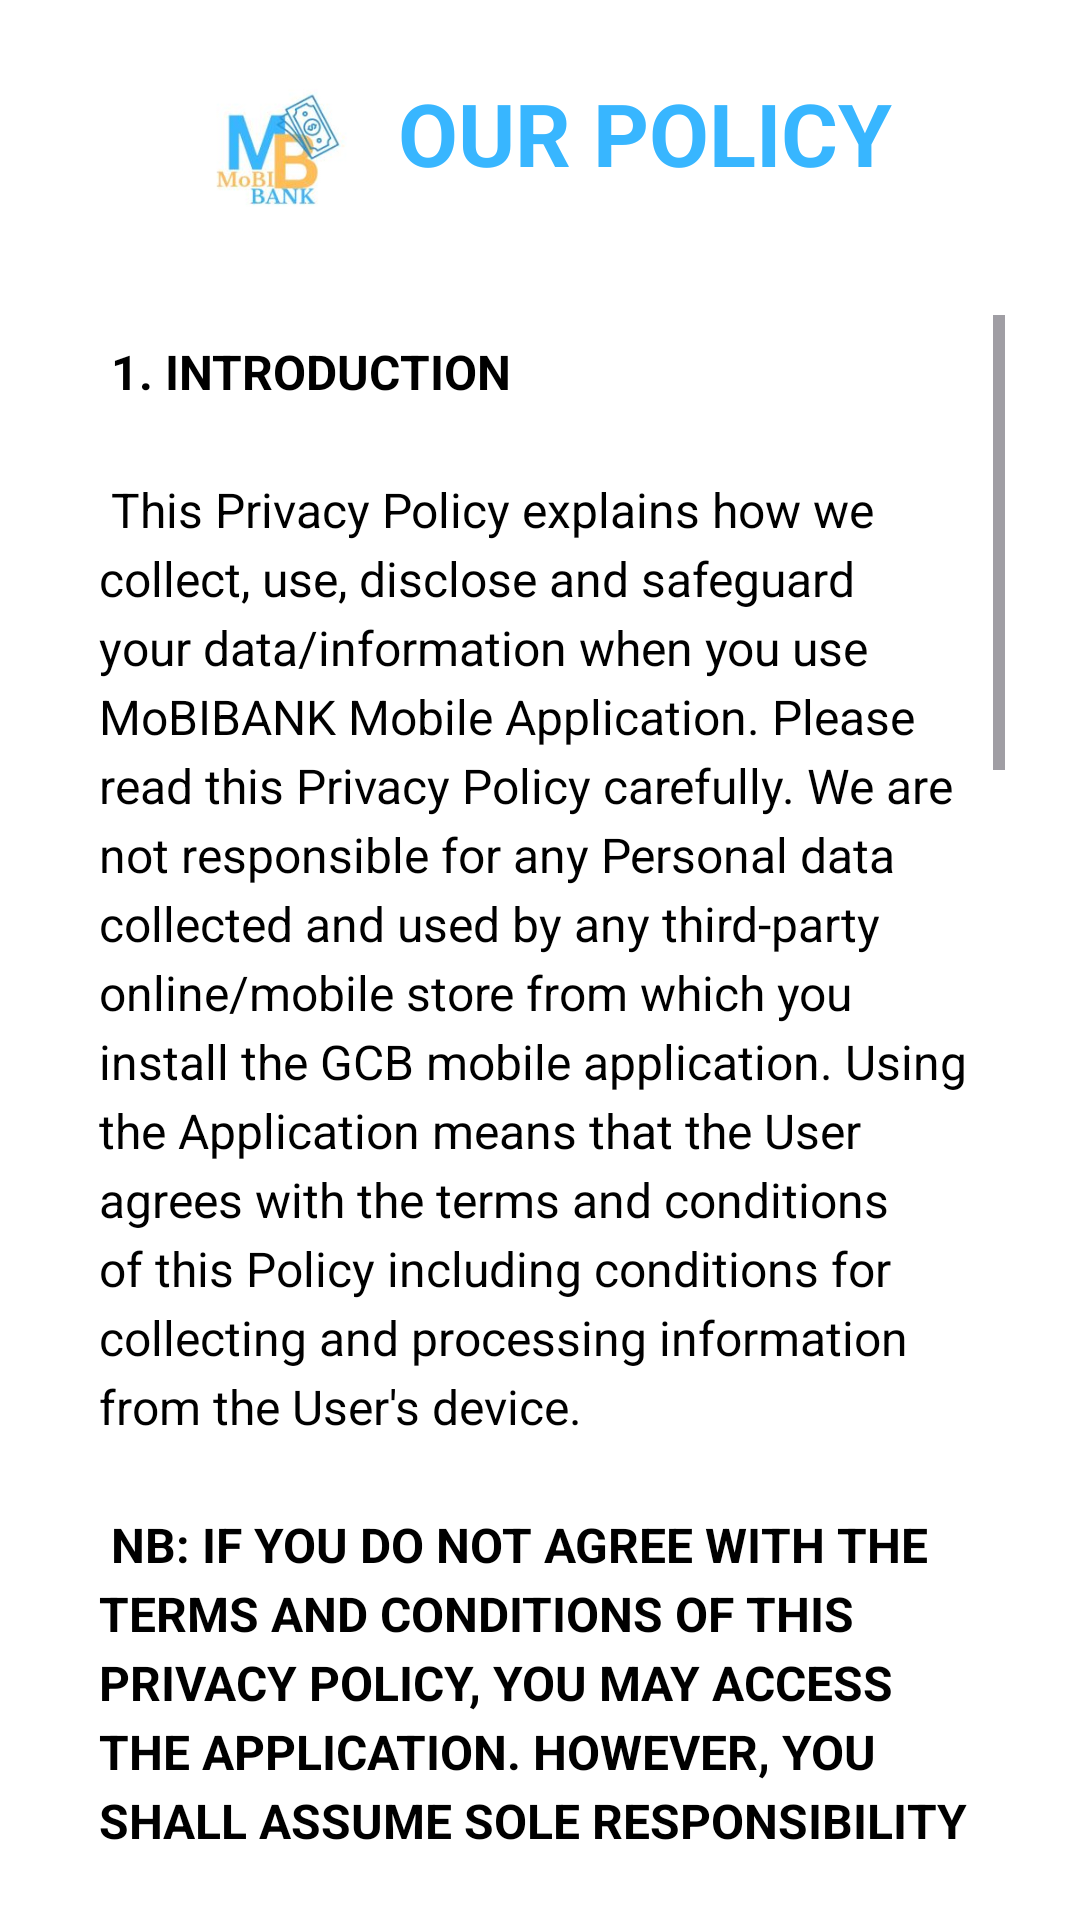

This screen was rendered from an Android layout file. Write that file and the resources it references.
<!-- AndroidManifest.xml: application theme Theme.MoBIBANK -->
<!-- res/layout/activity_policy.xml -->
<?xml version="1.0" encoding="utf-8"?>
<RelativeLayout xmlns:android="http://schemas.android.com/apk/res/android"
    android:layout_width="match_parent"
    android:layout_height="match_parent"
    android:padding="25dp"
    android:id="@+id/main"
    android:background="@color/white">

    
    <LinearLayout
        android:id="@+id/logoTitleLayout"
        android:layout_width="wrap_content"
        android:layout_height="wrap_content"

        android:orientation="horizontal"
        android:layout_centerHorizontal="true"
        android:layout_marginBottom="20dp">

        
        <ImageView
            android:id="@+id/bankLogo"
            android:layout_width="60dp"
            android:layout_height="60dp"
            android:src="@drawable/logothrough"
            android:layout_marginEnd="10dp"
            android:contentDescription="Bank Logo" />

        
        <TextView
            android:id="@+id/policiesTitle"
            android:layout_width="wrap_content"
            android:layout_height="wrap_content"
            android:text="OUR POLICY"
            android:textSize="29sp"
            android:textStyle="bold"
            android:textAlignment="center"
            android:textColor="@color/newskyblue" />
    </LinearLayout>

    
     <ScrollView
        android:id="@+id/scrollViewPolicies"
        android:layout_width="match_parent"
        android:layout_height="match_parent"
        android:layout_below="@id/logoTitleLayout">

        <LinearLayout
            android:layout_width="match_parent"
            android:layout_height="wrap_content"
            android:orientation="vertical">

            
            <TextView
                android:id="@+id/policiesContent"
                android:layout_width="match_parent"
                android:layout_height="wrap_content"
                android:text="@string/bank_policies"
                android:textSize="16sp"
                android:lineSpacingExtra="4dp"
                android:padding="8dp"
                android:textColor="@color/black" />

        </LinearLayout>
    </ScrollView>

</RelativeLayout>
<!-- resources referenced by this layout -->
<resources>
  <color name="black">#FF000000</color>
  <color name="newskyblue">#38b6ff</color>
  <color name="white">#FFFFFFFF</color>
  <!-- drawable logothrough: jpg bitmap (drawable, 5617 bytes) -->
  <string name="bank_policies">
         <b> 1. INTRODUCTION</b>
          \n\n
  
  This Privacy Policy explains how we collect, use, disclose and safeguard your data/information when you use MoBIBANK Mobile Application. Please read this Privacy Policy carefully.
  
  We are not responsible for any Personal data collected and used by any third-party online/mobile store from which you install the GCB mobile application.
  
  Using the Application means that the User agrees with the terms and conditions of this Policy including conditions for collecting and processing information from the User's device.
  \n\n
  
  
  <b>NB: IF YOU DO NOT AGREE WITH THE TERMS AND CONDITIONS OF THIS PRIVACY POLICY, YOU MAY ACCESS THE APPLICATION. HOWEVER, YOU SHALL ASSUME SOLE RESPONSIBILITY FOR ANY RISK AND FINANCIAL LOSS WHICH MAY BE OCCASIONED TO YOU AS A RESULT OF ANY FRAUDULENT ACTIVITY ON YOUR ACCOUNT.</b>
  
  \n\n
  <b>2. DEFINTIONS</b>
          \n\n
  
  <b>“Act 843”</b> means the Data Protection Act, 2012
  \n\n
  
  <b>“Affiliate” </b>means any entity or person that directly or indirectly, through one or more intermediaries, controls or is controlled by, or is under common control, with the person specified.
  \n\n
  <b>“App”</b> or” Application” means GCB Mobile Application.
   \n\n
  
  <b>“Last updated”</b> means the last date on which this Policy was revised.
  \n\n
  <b>“Personal data/information”</b> means any information relating to an identified or identifiable natural person An identifiable natural person is one who can be identified, directly or indirectly, in particular by reference to an identifier such as name, date of birth, phone number, an identification number, IP address, geolocation, location data, an online identifier or to one or more factors specific to the physical, physiological, genetic, mental, economic, cultural or social identity of that natural living person.
  \n\n
  <b>“Services”</b> means the services provided by MoBIBank PLC to customers subscribed to the MoBIBANK Mobile Application such as bill payments, transaction alerts, account balances, among others.
  
  <b>“Software Development Kit (SDK)”</b> means lines of code. SDK is a downloadable software package that contains the tools required to build a mobile application for iOS and android devices.
  
  <b>“Third Party”</b> is any party other than you, us or our affiliates.
  
  <b>“User/You”</b> means the customer who is subscribed to MoBIBANK Mobile App
  
  <b>“We”</b> means MoBIBANK Bank PLC
  
  
      </string>
  <style name="Theme.MoBIBANK" parent="Base.Theme.MoBIBANK" />
  <style name="Base.Theme.MoBIBANK" parent="Theme.Material3.DayNight.NoActionBar">
          
          
      </style>
</resources>
